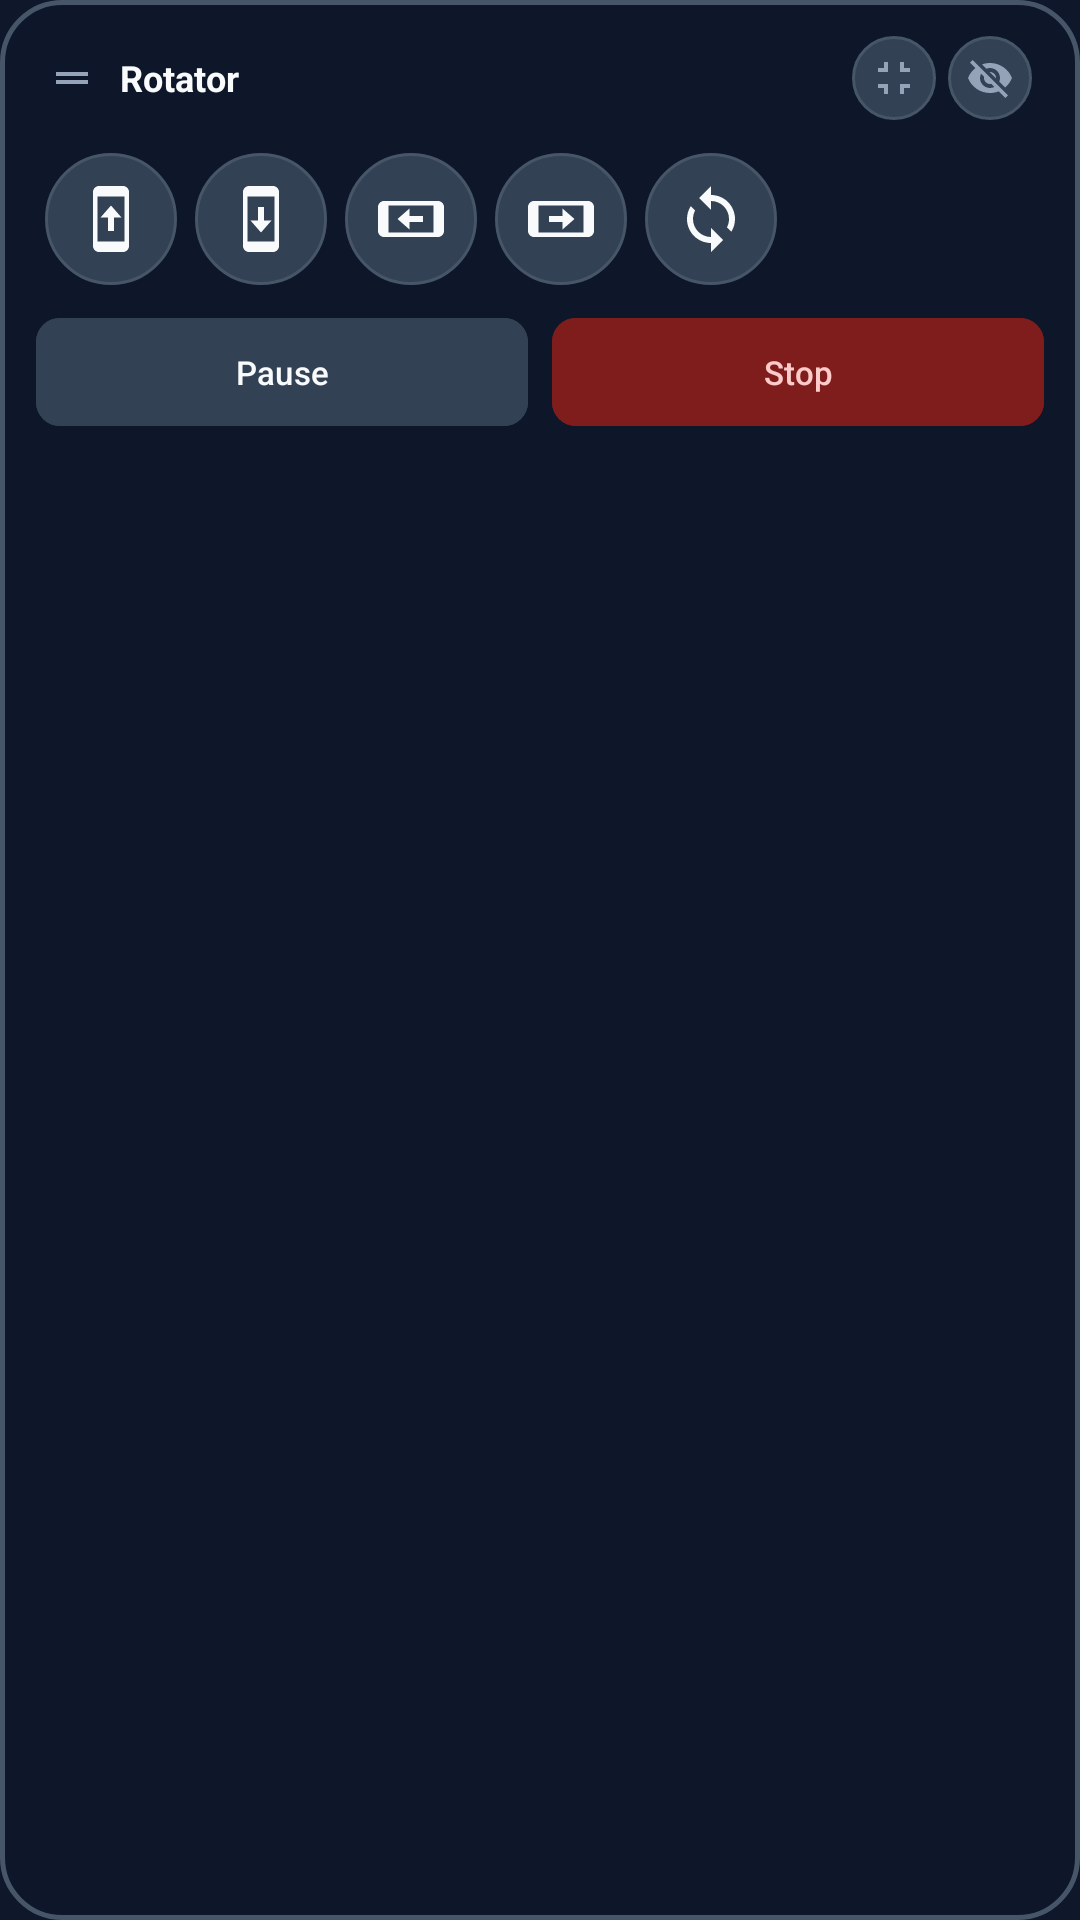

Here is an Android app screen rendered from its layout file. Give the layout XML and the strings, colors and styles it references.
<!-- AndroidManifest.xml: application theme Theme.Rotator -->
<!-- res/layout/overlay_panel.xml -->
<?xml version="1.0" encoding="utf-8"?>
<LinearLayout xmlns:android="http://schemas.android.com/apk/res/android"
    xmlns:app="http://schemas.android.com/apk/res-auto"
    android:id="@+id/panelRoot"
    android:layout_width="wrap_content"
    android:layout_height="wrap_content"
    android:background="@drawable/bg_floating_panel"
    android:elevation="12dp"
    android:orientation="vertical"
    android:padding="12dp">

    
    <LinearLayout
        android:id="@+id/dragBar"
        android:layout_width="match_parent"
        android:layout_height="wrap_content"
        android:gravity="center_vertical"
        android:orientation="horizontal"
        android:paddingStart="4dp"
        android:paddingEnd="4dp"
        android:paddingBottom="8dp">

        <ImageView
            android:layout_width="16dp"
            android:layout_height="16dp"
            android:contentDescription="Drag"
            android:src="@drawable/ic_drag_handle" />

        <TextView
            android:id="@+id/tvOverlayTitle"
            android:layout_width="0dp"
            android:layout_height="wrap_content"
            android:layout_marginStart="8dp"
            android:layout_weight="1"
            android:text="Rotator"
            android:textColor="@color/text_primary"
            android:textSize="12sp"
            android:textStyle="bold" />

        
        <ImageButton
            android:id="@+id/btnOverlayCompact"
            android:layout_width="28dp"
            android:layout_height="28dp"
            android:background="@drawable/bg_button_circle"
            android:contentDescription="Minimize"
            android:padding="6dp"
            android:scaleType="fitCenter"
            android:src="@drawable/ic_compress"
            app:tint="@color/text_secondary" />

        
        <ImageButton
            android:id="@+id/btnOverlayHide"
            android:layout_width="28dp"
            android:layout_height="28dp"
            android:layout_marginStart="4dp"
            android:background="@drawable/bg_button_circle"
            android:contentDescription="Hide"
            android:padding="6dp"
            android:scaleType="fitCenter"
            android:src="@drawable/ic_visibility_off"
            app:tint="@color/text_secondary" />
    </LinearLayout>

    
    <LinearLayout
        android:layout_width="wrap_content"
        android:layout_height="wrap_content"
        android:gravity="center"
        android:orientation="horizontal">

        <ImageButton
            android:id="@+id/btnOverlayPortrait"
            android:layout_width="44dp"
            android:layout_height="44dp"
            android:layout_margin="3dp"
            android:background="@drawable/bg_button_circle"
            android:contentDescription="@string/mode_portrait"
            android:padding="10dp"
            android:scaleType="fitCenter"
            android:src="@drawable/ic_portrait"
            app:tint="@color/text_primary" />

        <ImageButton
            android:id="@+id/btnOverlayReversePortrait"
            android:layout_width="44dp"
            android:layout_height="44dp"
            android:layout_margin="3dp"
            android:background="@drawable/bg_button_circle"
            android:contentDescription="@string/mode_reverse_portrait"
            android:padding="10dp"
            android:scaleType="fitCenter"
            android:src="@drawable/ic_reverse_portrait"
            app:tint="@color/text_primary" />

        <ImageButton
            android:id="@+id/btnOverlayLandscapeLeft"
            android:layout_width="44dp"
            android:layout_height="44dp"
            android:layout_margin="3dp"
            android:background="@drawable/bg_button_circle"
            android:contentDescription="@string/mode_landscape_left"
            android:padding="10dp"
            android:scaleType="fitCenter"
            android:src="@drawable/ic_landscape_left"
            app:tint="@color/text_primary" />

        <ImageButton
            android:id="@+id/btnOverlayLandscapeRight"
            android:layout_width="44dp"
            android:layout_height="44dp"
            android:layout_margin="3dp"
            android:background="@drawable/bg_button_circle"
            android:contentDescription="@string/mode_landscape_right"
            android:padding="10dp"
            android:scaleType="fitCenter"
            android:src="@drawable/ic_landscape_right"
            app:tint="@color/text_primary" />

        <ImageButton
            android:id="@+id/btnOverlayAutoRotate"
            android:layout_width="44dp"
            android:layout_height="44dp"
            android:layout_margin="3dp"
            android:background="@drawable/bg_button_circle"
            android:contentDescription="@string/mode_auto_rotate"
            android:padding="10dp"
            android:scaleType="fitCenter"
            android:src="@drawable/ic_auto_rotate"
            app:tint="@color/text_primary" />
    </LinearLayout>

    
    <LinearLayout
        android:layout_width="match_parent"
        android:layout_height="wrap_content"
        android:layout_marginTop="8dp"
        android:gravity="center"
        android:orientation="horizontal">

        <com.google.android.material.button.MaterialButton
            android:id="@+id/btnOverlayPauseResume"
            style="@style/Widget.Material3.Button.TonalButton"
            android:layout_width="0dp"
            android:layout_height="36dp"
            android:layout_marginEnd="4dp"
            android:layout_weight="1"
            android:backgroundTint="@color/surface_variant"
            android:insetTop="0dp"
            android:insetBottom="0dp"
            android:padding="0dp"
            android:text="@string/action_pause"
            android:textColor="@color/text_primary"
            android:textSize="11sp"
            app:cornerRadius="8dp"
            app:icon="@drawable/ic_pause"
            app:iconPadding="4dp"
            app:iconSize="14dp"
            app:iconTint="@color/text_primary" />

        <com.google.android.material.button.MaterialButton
            android:id="@+id/btnOverlayStop"
            style="@style/Widget.Material3.Button.TonalButton"
            android:layout_width="0dp"
            android:layout_height="36dp"
            android:layout_marginStart="4dp"
            android:layout_weight="1"
            android:backgroundTint="@color/danger_container"
            android:insetTop="0dp"
            android:insetBottom="0dp"
            android:padding="0dp"
            android:text="@string/action_stop"
            android:textColor="@color/on_danger_container"
            android:textSize="11sp"
            app:cornerRadius="8dp"
            app:icon="@drawable/ic_stop"
            app:iconPadding="4dp"
            app:iconSize="14dp"
            app:iconTint="@color/on_danger_container" />
    </LinearLayout>

</LinearLayout>
<!-- resources referenced by this layout -->
<resources>
  <color name="danger_container">#7F1D1D</color>
  <color name="on_danger_container">#FECACA</color>
  <color name="surface_variant">#334155</color>
  <color name="text_primary">#F8FAFC</color>
  <color name="text_secondary">#94A3B8</color>
  <!-- drawable bg_button_circle (drawable) -->
  <?xml version="1.0" encoding="utf-8"?>
  <ripple xmlns:android="http://schemas.android.com/apk/res/android"
      android:color="@color/primary_light">
      <item>
          <shape android:shape="oval">
              <solid android:color="@color/surface_variant" />
              <stroke
                  android:width="1dp"
                  android:color="@color/overlay_border" />
          </shape>
      </item>
  </ripple>
  <!-- drawable bg_floating_panel (drawable) -->
  <?xml version="1.0" encoding="utf-8"?>
  <shape xmlns:android="http://schemas.android.com/apk/res/android"
      android:shape="rectangle">
      <solid android:color="@color/surface_overlay" />
      <corners android:radius="20dp" />
      <stroke
          android:width="1.5dp"
          android:color="@color/overlay_border" />
  </shape>
  <!-- drawable ic_auto_rotate (drawable) -->
  <?xml version="1.0" encoding="utf-8"?>
  <vector xmlns:android="http://schemas.android.com/apk/res/android"
      android:width="24dp"
      android:height="24dp"
      android:viewportWidth="24"
      android:viewportHeight="24">
      <path
          android:fillColor="#FFFFFFFF"
          android:pathData="M12,4V1L8,5l4,4V6c3.31,0 6,2.69 6,6 0,1.01 -0.25,1.97 -0.7,2.8l1.46,1.46A7.93,7.93 0 0,0 20,12c0,-4.42 -3.58,-8 -8,-8zm0,14c-3.31,0 -6,-2.69 -6,-6 0,-1.01 0.25,-1.97 0.7,-2.8L5.24,7.74A7.93,7.93 0 0,0 4,12c0,4.42 3.58,8 8,8v3l4,-4 -4,-4v3z" />
  </vector>
  <!-- drawable ic_compress (drawable) -->
  <?xml version="1.0" encoding="utf-8"?>
  <vector xmlns:android="http://schemas.android.com/apk/res/android"
      android:width="24dp"
      android:height="24dp"
      android:viewportWidth="24"
      android:viewportHeight="24">
      <path
          android:fillColor="#FFFFFFFF"
          android:pathData="M4,9h5V4H7v3H4v2zm5,6H4v2h3v3h2v-5zm6,5h2v-3h3v-2h-5v5zm2,-16v3h3v2h-5V4h2z" />
  </vector>
  <!-- drawable ic_drag_handle (drawable) -->
  <?xml version="1.0" encoding="utf-8"?>
  <vector xmlns:android="http://schemas.android.com/apk/res/android"
      android:width="24dp"
      android:height="24dp"
      android:viewportWidth="24"
      android:viewportHeight="24">
      <path
          android:fillColor="#94A3B8"
          android:pathData="M20,9H4v2h16V9zM4,15h16v-2H4v2z" />
  </vector>
  <string name="action_pause">Pause</string>
  <string name="action_stop">Stop</string>
  <string name="mode_auto_rotate">Auto-Rotate</string>
  <string name="mode_landscape_left">Landscape Left</string>
  <string name="mode_landscape_right">Landscape Right</string>
  <string name="mode_portrait">Portrait</string>
  <string name="mode_reverse_portrait">Reverse Portrait</string>
  <style name="Theme.Rotator" parent="Theme.Material3.DayNight.NoActionBar">
          <item name="colorPrimary">@color/primary</item>
          <item name="colorPrimaryVariant">@color/primary_variant</item>
          <item name="colorSecondary">@color/secondary</item>
          <item name="android:statusBarColor">@color/background</item>
          <item name="android:navigationBarColor">@color/background</item>
          <item name="android:windowBackground">@color/background</item>
      </style>
  <color name="primary_light">#818CF8</color>
  <color name="overlay_border">#475569</color>
  <color name="surface_overlay">#E60F172A</color>
  <color name="primary">#6366F1</color>
  <color name="primary_variant">#4F46E5</color>
  <color name="secondary">#06B6D4</color>
  <color name="background">#0F172A</color>
</resources>
